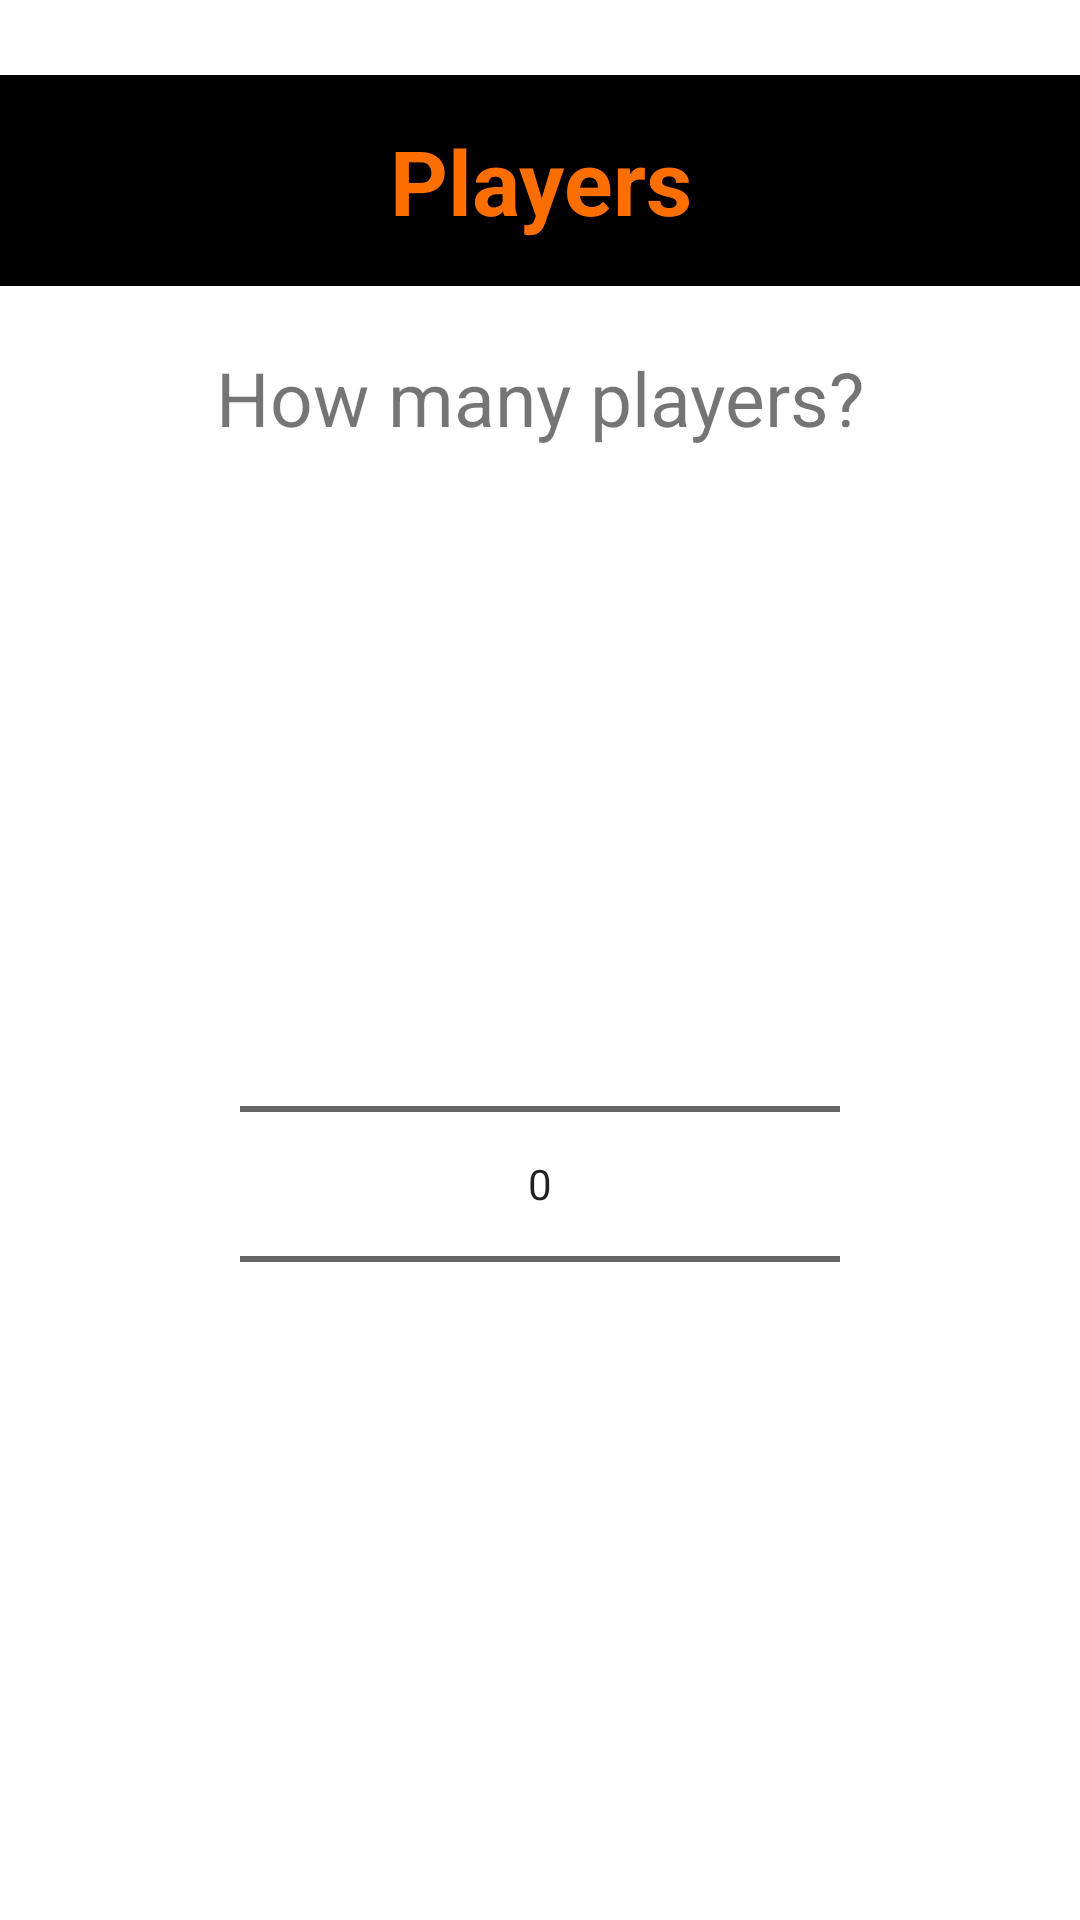

Layout XML and referenced resources for this Android screen:
<!-- AndroidManifest.xml: application theme AppTheme.NoActionBar -->
<!-- res/layout/fragment_new_game_amount_players.xml -->
<?xml version="1.0" encoding="utf-8"?>
<androidx.constraintlayout.widget.ConstraintLayout xmlns:android="http://schemas.android.com/apk/res/android"
    xmlns:tools="http://schemas.android.com/tools"
    android:layout_width="match_parent"
    android:layout_height="match_parent"
    xmlns:app="http://schemas.android.com/apk/res-auto"
    tools:context=".newgamesettings.NewGameAmountPlayersFragment">

    <com.google.android.material.textview.MaterialTextView
        android:id="@+id/newplayertexttop"
        android:layout_width="match_parent"
        android:textAlignment="center"
        android:background="@color/colorDark"
        android:textColor="@color/colorPrimary"
        android:layout_height="wrap_content"
        android:text="Players"
        android:textSize="30sp"
        android:textStyle="bold"
        android:layout_marginTop="25dp"
        android:paddingTop="15sp"
        android:paddingBottom="15sp"
        app:layout_constraintEnd_toEndOf="parent"
        app:layout_constraintStart_toStartOf="parent"
        app:layout_constraintTop_toTopOf="parent" />

    <com.google.android.material.textview.MaterialTextView
        android:id="@+id/newplayertextmid"
        android:layout_width="wrap_content"
        android:layout_height="wrap_content"
        android:text="How many players?"
        android:textSize="25sp"
        app:layout_constraintStart_toStartOf="parent"
        app:layout_constraintEnd_toEndOf="parent"
        app:layout_constraintTop_toBottomOf="@id/newplayertexttop"
        app:layout_constraintBottom_toTopOf="@id/picker"/>
<android.widget.NumberPicker
    android:id="@+id/picker"
    android:layout_width="200dp"
    android:layout_height="400dp"
    app:layout_constraintTop_toBottomOf="@id/newplayertextmid"
    app:layout_constraintBottom_toBottomOf="parent"
    app:layout_constraintStart_toStartOf="parent"
    app:layout_constraintEnd_toEndOf="parent"
    android:layout_marginTop="25dp"
    android:layout_marginBottom="25dp">

</android.widget.NumberPicker>

</androidx.constraintlayout.widget.ConstraintLayout>
<!-- resources referenced by this layout -->
<resources>
  <color name="colorDark">#000000</color>
  <color name="colorPrimary">#FF6F00</color>
  <style name="AppTheme.NoActionBar">
          <item name="windowActionBar">false</item>
          <item name="windowNoTitle">true</item>
      </style>
</resources>
